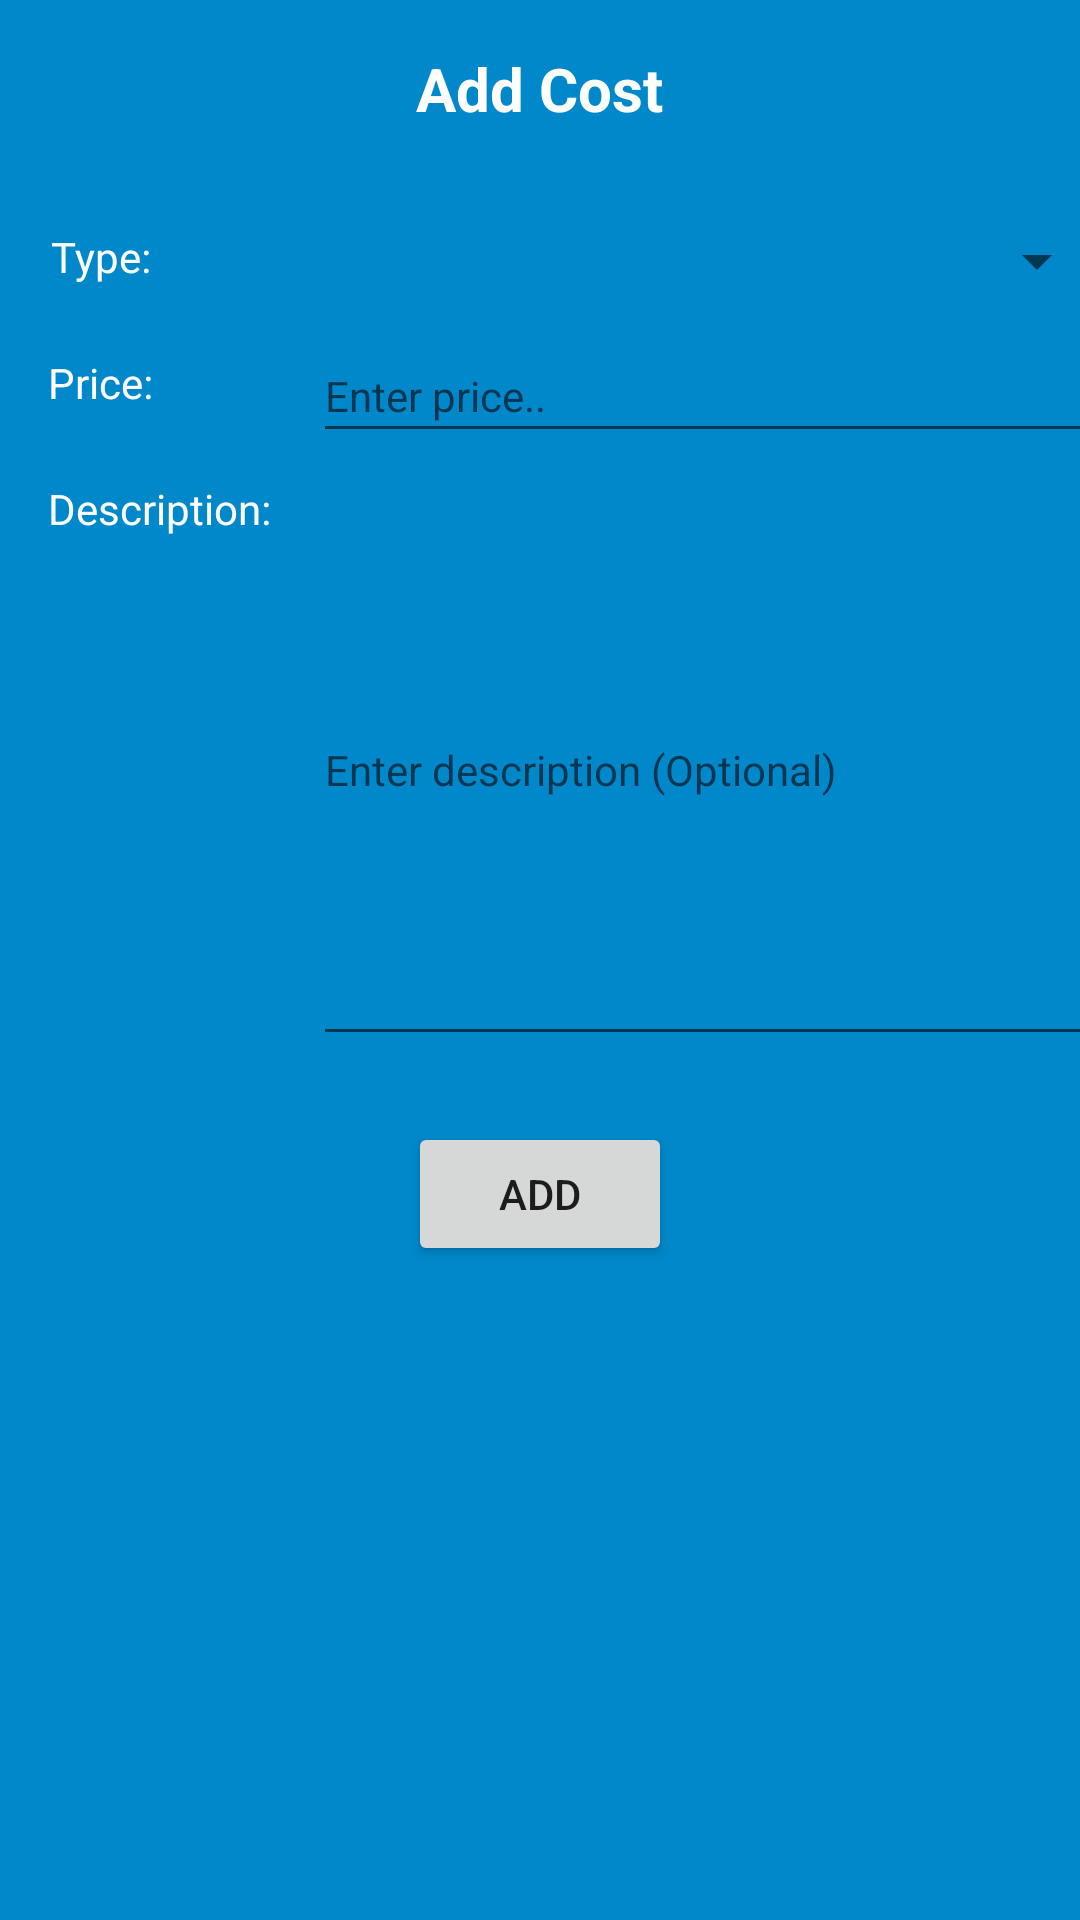

Produce the Android XML layout that renders to this screen, including the resource entries it uses.
<!-- AndroidManifest.xml: application theme Theme.FinanceTracker -->
<!-- res/layout/activity_add_cost.xml -->
<?xml version="1.0" encoding="utf-8"?>
<androidx.constraintlayout.widget.ConstraintLayout xmlns:android="http://schemas.android.com/apk/res/android"
    xmlns:app="http://schemas.android.com/apk/res-auto"
    xmlns:tools="http://schemas.android.com/tools"
    android:layout_width="match_parent"
    android:layout_height="match_parent"
    tools:context=".AddCostActivity"
    android:background="@color/light_blue_background">

    <EditText
        android:id="@+id/descriptionEditText"
        android:layout_width="271dp"
        android:layout_height="194dp"
        android:layout_marginTop="60dp"
        android:ems="10"
        android:hint="Enter description (Optional)"
        android:inputType="textMultiLine"
        android:layout_marginStart="12dp"
        android:textSize="14sp"
        android:layout_marginEnd="16dp"
        app:layout_constraintEnd_toEndOf="parent"
        app:layout_constraintHorizontal_bias="0.378"
        app:layout_constraintStart_toEndOf="@+id/textView3"
        app:layout_constraintTop_toBottomOf="@+id/typeOfCostSpinner" />

    <TextView
        android:id="@+id/textView4"
        android:layout_width="95dp"
        android:layout_height="22dp"
        android:layout_marginStart="16dp"
        android:layout_marginTop="20dp"
        android:text="Description:"
        android:textColor="@color/white"
        app:layout_constraintStart_toStartOf="parent"
        app:layout_constraintTop_toBottomOf="@+id/textView3" />

    <TextView
        android:id="@+id/textView3"
        android:layout_width="95dp"
        android:layout_height="22dp"
        android:layout_marginStart="16dp"
        android:layout_marginTop="20dp"
        android:text="Price:"
        android:textColor="@color/white"
        app:layout_constraintStart_toStartOf="parent"
        app:layout_constraintTop_toBottomOf="@+id/textView2" />

    <TextView
        android:id="@+id/textView"
        android:layout_width="205dp"
        android:layout_height="26dp"
        android:layout_marginTop="16dp"
        android:text="@string/addCost"
        android:textAlignment="center"
        android:textColor="@color/white"
        android:textSize="20sp"
        android:textStyle="bold"
        app:layout_constraintEnd_toEndOf="parent"
        app:layout_constraintHorizontal_bias="0.498"
        app:layout_constraintStart_toStartOf="parent"
        app:layout_constraintTop_toTopOf="parent" />

    <TextView
        android:id="@+id/textView2"
        android:layout_width="95dp"
        android:layout_height="22dp"
        android:layout_marginStart="17dp"
        android:layout_marginTop="34dp"
        android:text="Type:"
        android:textColor="@color/white"
        app:layout_constraintStart_toStartOf="parent"
        app:layout_constraintTop_toBottomOf="@+id/textView" />

    <Spinner
        android:id="@+id/typeOfCostSpinner"
        android:layout_width="271dp"
        android:layout_height="22dp"
        android:layout_marginStart="12dp"
        android:layout_marginTop="34dp"
        android:layout_marginEnd="16dp"
        app:layout_constraintEnd_toEndOf="parent"
        app:layout_constraintStart_toEndOf="@+id/textView2"
        app:layout_constraintTop_toBottomOf="@+id/textView" />

    <EditText
        android:id="@+id/editTextTextPersonName"
        android:layout_width="271dp"
        android:layout_height="41dp"
        android:layout_marginTop="12dp"
        android:layout_marginStart="12dp"
        android:layout_marginEnd="16dp"
        android:ems="10"
        android:inputType="textPersonName"
        android:hint="Enter price.."
        android:textSize="14sp"
        app:layout_constraintEnd_toEndOf="parent"
        app:layout_constraintHorizontal_bias="0.378"
        app:layout_constraintStart_toEndOf="@+id/textView3"
        app:layout_constraintTop_toBottomOf="@+id/typeOfCostSpinner" />

    <Button
        android:id="@+id/addCostButton"
        android:layout_width="wrap_content"
        android:layout_height="wrap_content"
        android:layout_marginTop="22dp"
        android:text="@string/addButton"
        app:layout_constraintEnd_toEndOf="parent"
        app:layout_constraintStart_toStartOf="parent"
        app:layout_constraintTop_toBottomOf="@+id/descriptionEditText" />
</androidx.constraintlayout.widget.ConstraintLayout>
<!-- resources referenced by this layout -->
<resources>
  <color name="light_blue_background">#0088CA</color>
  <color name="white">#FFFFFFFF</color>
  <string name="addButton">ADD</string>
  <string name="addCost">Add Cost</string>
  <style name="Theme.FinanceTracker" parent="Theme.MaterialComponents.DayNight.DarkActionBar">
          
          <item name="colorPrimary">@color/light_blue</item>
          <item name="colorPrimaryVariant">@color/light_blue_secoundary</item>
          <item name="colorOnPrimary">@color/white</item>
          
          <item name="colorSecondary">@color/teal_200</item>
          <item name="colorSecondaryVariant">@color/teal_700</item>
          <item name="colorOnSecondary">@color/black</item>
          
          <item name="android:statusBarColor" tools:targetApi="l">@color/light_blue</item>
          
      </style>
  <color name="light_blue">#006699</color>
  <color name="light_blue_secoundary">#008899</color>
  <color name="teal_200">#FF03DAC5</color>
  <color name="teal_700">#FF018786</color>
  <color name="black">#FF000000</color>
</resources>
